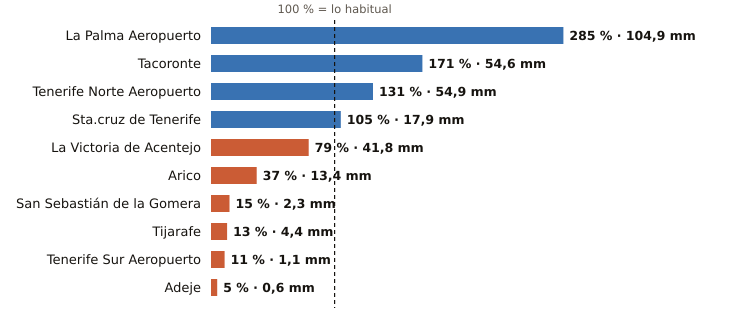

Values plotted in this chart, from the file beside it:
estacion, provincia, indicativo, mm_otono, referencia_mm, pct, periodo_referencia, hasta, hora
La Palma Aeropuerto, Santa Cruz de Tenerife, C139E, 104.9, 36.8, 285, 1991-2020, 2026-10-22, 10
Tacoronte, Santa Cruz de Tenerife, C458A, 54.6, 31.9, 171, 1991-2025, 2026-10-22, 9
Tenerife Norte Aeropuerto, Santa Cruz de Tenerife, C447A, 54.9, 41.8, 131, 1991-2020, 2026-10-22, 10
Sta.cruz de Tenerife, Santa Cruz de Tenerife, C449C, 17.9, 17.0, 105, 1991-2020, 2026-10-22, 10
La Victoria de Acentejo, Santa Cruz de Tenerife, C457I, 41.8, 52.8, 79, 2009-2025, 2026-10-22, 10
Arico, Santa Cruz de Tenerife, C428T, 13.4, 36.0, 37, 2009-2025, 2026-10-22, 9
San Sebastián de la Gomera, Santa Cruz de Tenerife, C329Z, 2.3, 15.6, 15, 1991-2020, 2026-10-22, 10
Tijarafe, Santa Cruz de Tenerife, C117Z, 4.4, 33.5, 13, 2009-2025, 2026-10-22, 10
Tenerife Sur Aeropuerto, Santa Cruz de Tenerife, C429I, 1.1, 10.0, 11, 1991-2020, 2026-10-22, 10
Adeje, Santa Cruz de Tenerife, C419X, 0.6, 11.4, 5, 1991-2020, 2026-10-22, 6
